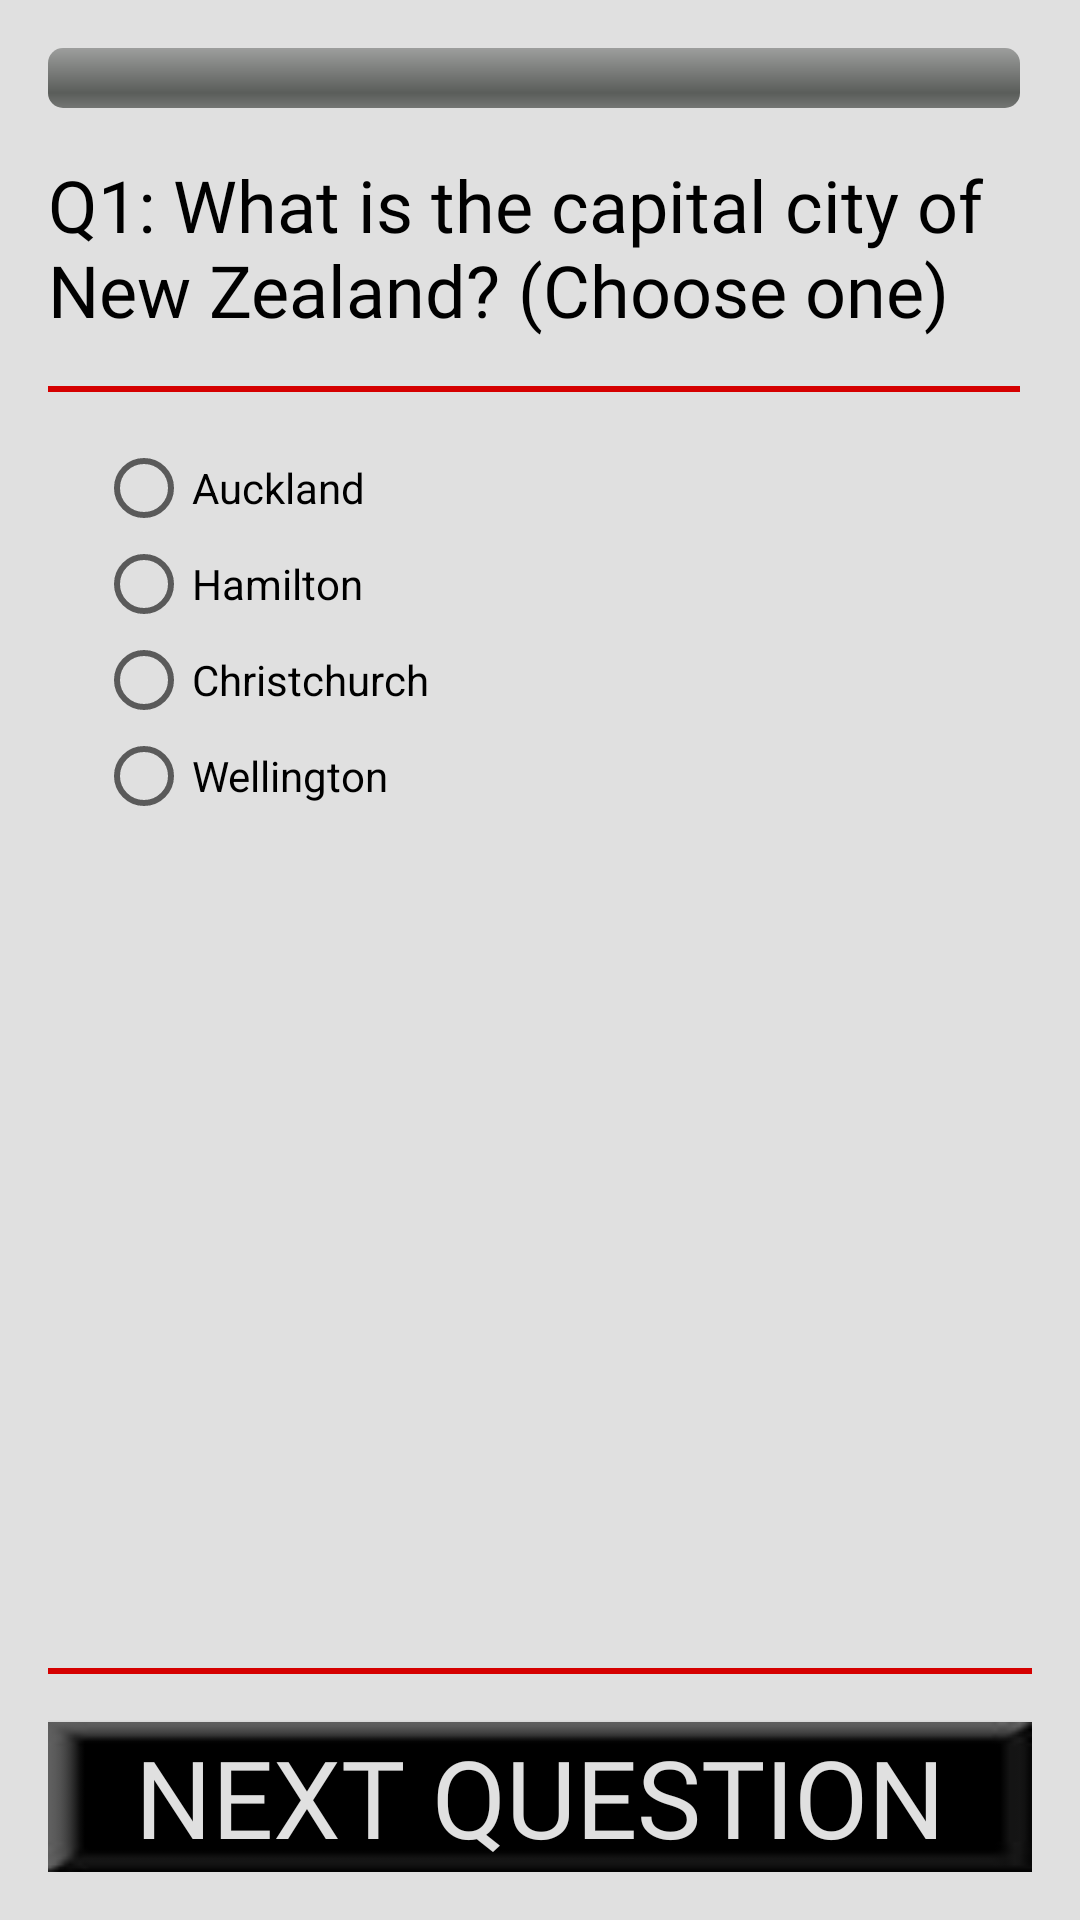

This screen was rendered from an Android layout file. Write that file and the resources it references.
<!-- AndroidManifest.xml: application theme AppTheme -->
<!-- res/layout/activity_radio_button.xml -->
<?xml version="1.0" encoding="utf-8"?>
<LinearLayout xmlns:android="http://schemas.android.com/apk/res/android"
    xmlns:tools="http://schemas.android.com/tools"
    android:layout_width="match_parent"
    android:layout_height="match_parent"
    android:background="@color/colorPrimaryLight"
    android:orientation="vertical"
    android:padding="@dimen/dp_standard"
    tools:context="com.example.android.quizzy.RadioButtonActivity">

    <LinearLayout style="@style/layout_vertical">

        <ProgressBar
            android:id="@+id/progressbar"
            style="@android:style/Widget.ProgressBar.Horizontal"
            android:layout_width="match_parent"
            android:layout_height="wrap_content"
            android:layout_marginBottom="@dimen/dp_standard"
            android:max="100"
            android:progress="0"
            android:progressTint="@color/colorAccent" />

        <TextView
            android:id="@+id/banner_question"
            style="@style/layout_header"
            android:layout_marginBottom="@dimen/dp_standard"

            android:text="@string/question1" />

        <View style="@style/view_divider_horizontal" />

    </LinearLayout>

    <ScrollView style="@style/layout_scrollview">

        <RadioGroup
            android:id="@+id/radio_group"
            android:layout_width="match_parent"
            android:layout_height="wrap_content"
            android:padding="@dimen/dp_standard">

            <RadioButton
                android:id="@+id/radio1"
                style="@style/radio_button_checkbox_standard"
                android:text="@string/radio1" />

            <RadioButton
                android:id="@+id/radio2"
                style="@style/radio_button_checkbox_standard"
                android:text="@string/radio2" />

            <RadioButton
                android:id="@+id/radio3"
                style="@style/radio_button_checkbox_standard"
                android:text="@string/radio3" />

            <RadioButton
                android:id="@+id/radio4"
                style="@style/radio_button_checkbox_standard"
                android:text="@string/radio4" />

        </RadioGroup>

    </ScrollView>

    <View style="@style/view_divider_horizontal" />

    <Button
        android:id="@+id/button_bottom"
        style="@style/button_bottom"
        android:onClick="submitAnswer"
        android:text="@string/button_next" />

</LinearLayout>
<!-- resources referenced by this layout -->
<resources>
  <color name="colorAccent">#d50000</color>
  <color name="colorPrimaryLight">#e0e0e0</color>
  <dimen name="dp_standard">16dp</dimen>
  <string name="button_next">next question</string>
  <string name="question1">Q1: What is the capital city of New Zealand? (Choose one)</string>
  <string name="radio1">Auckland</string>
  <string name="radio2">Hamilton</string>
  <string name="radio3">Christchurch</string>
  <string name="radio4">Wellington</string>
  <style name="button_bottom">
          <item name="android:layout_width">match_parent</item>
          <item name="android:layout_height">wrap_content</item>
          <item name="android:layout_marginTop">@dimen/dp_standard</item>
          <item name="android:fontFamily">@font/fira_sans</item>
          <item name="android:textColor">@color/colorPrimaryLight</item>
          <item name="android:textSize">@dimen/sp_text_large</item>
          <item name="android:background">@drawable/button_black</item>
      </style>
  <style name="layout_header">
          <item name="android:layout_width">match_parent</item>
          <item name="android:layout_height">wrap_content</item>
          <item name="android:fontFamily">@font/fira_sans_bold</item>
          <item name="android:textColor">@color/colorPrimaryDark</item>
          <item name="android:textSize">@dimen/sp_text_medium</item>
      </style>
  <style name="layout_scrollview">
          <item name="android:layout_width">match_parent</item>
          <item name="android:layout_height">@dimen/dp_zero</item>
          <item name="android:layout_weight">1</item>
          <item name="android:fillViewport">true</item>
          <item name="android:scrollbarDefaultDelayBeforeFade">15000</item>
      </style>
  <style name="layout_vertical">
          <item name="android:layout_width">match_parent</item>
          <item name="android:layout_height">wrap_content</item>
          <item name="android:layout_marginRight">@dimen/dp_very_small</item>
          <item name="android:orientation">vertical</item>
      </style>
  <style name="view_divider_horizontal">
          <item name="android:layout_width">match_parent</item>
          <item name="android:layout_height">2dp</item>
          <item name="android:background">@color/colorAccent</item>
      </style>
  <style name="AppTheme" parent="Theme.AppCompat.Light.NoActionBar">
          
          <item name="colorPrimary">@color/colorPrimary</item>
          <item name="colorPrimaryDark">@color/colorPrimaryDark</item>
          <item name="colorAccent">@color/colorAccent</item>
      </style>
  <dimen name="sp_text_large">36sp</dimen>
  <!-- drawable button_black: jpg bitmap (drawable, 1403 bytes) -->
  <color name="colorPrimaryDark">#000000</color>
  <dimen name="sp_text_medium">24sp</dimen>
  <dimen name="dp_zero">0dp</dimen>
  <dimen name="dp_very_small">4dp</dimen>
  <color name="colorPrimary">#212121</color>
</resources>
